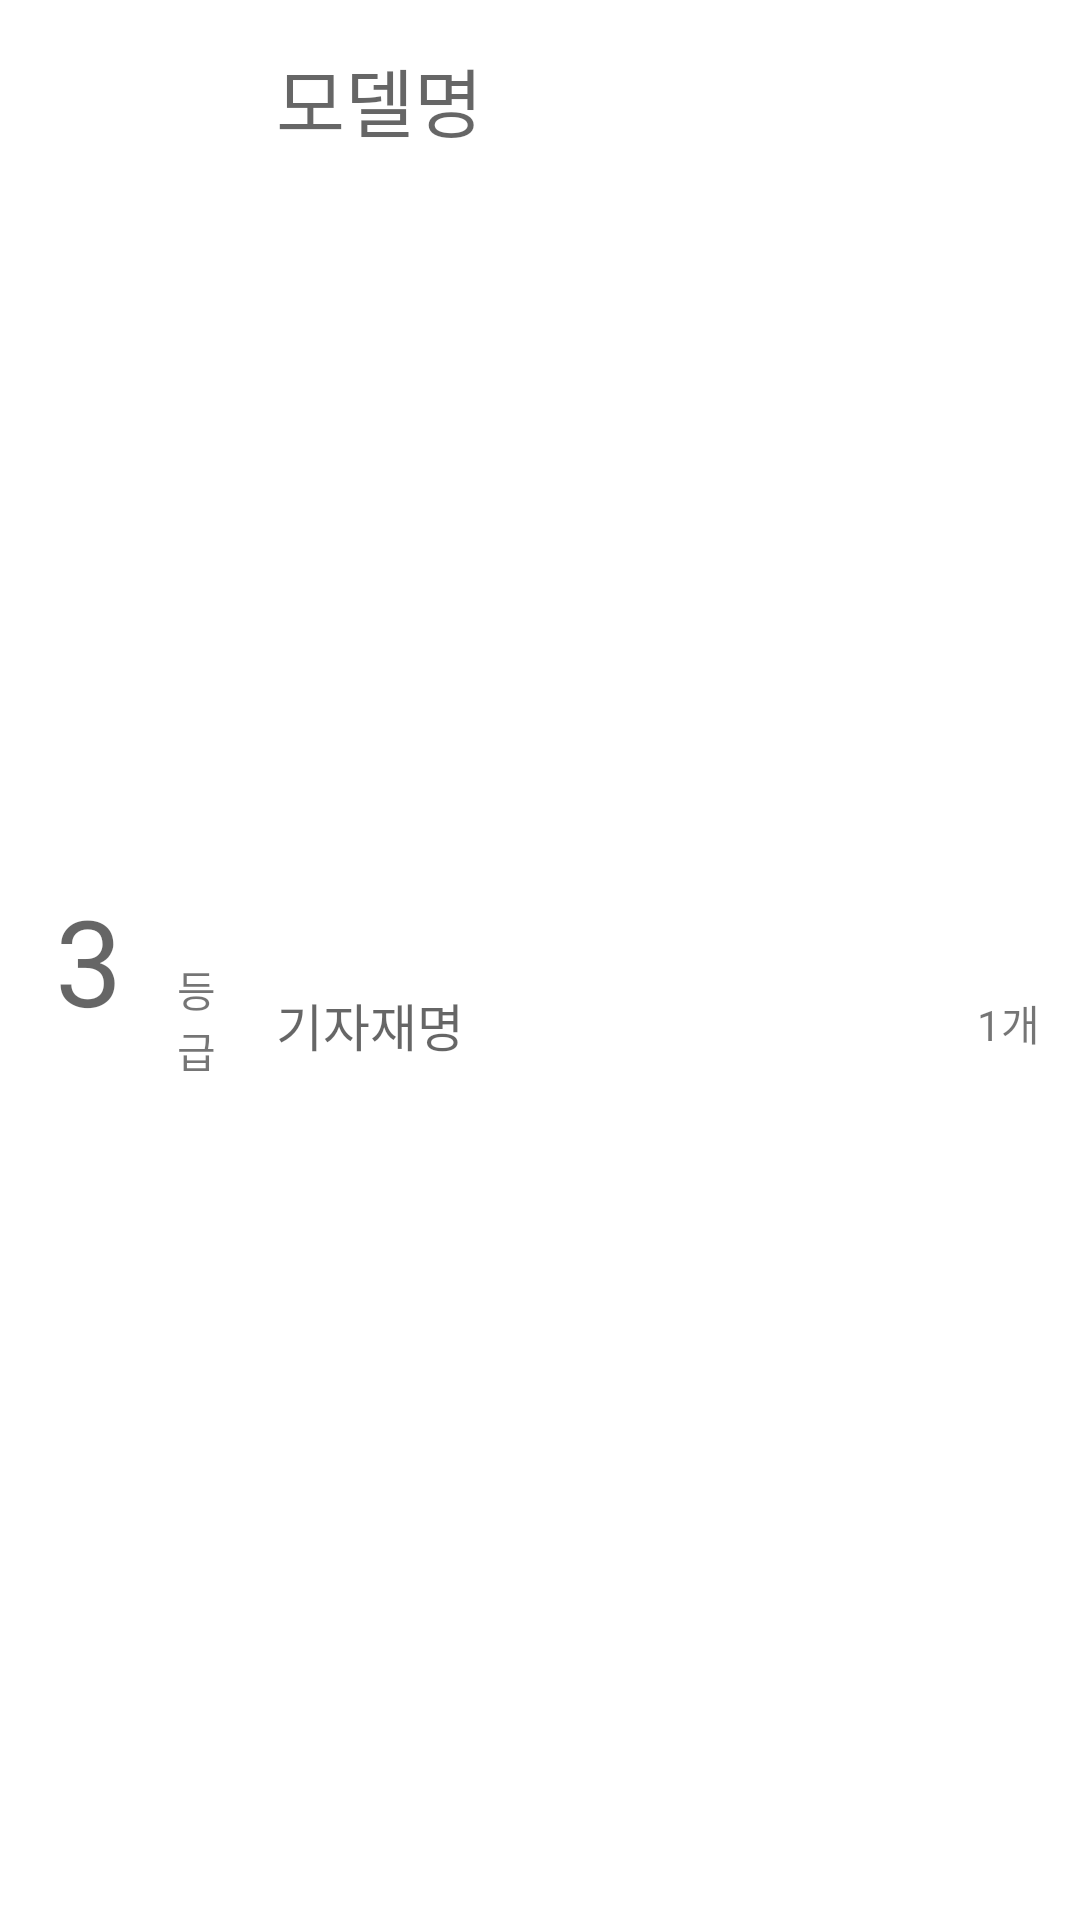

The Android layout XML behind this screen, and the referenced resources:
<!-- AndroidManifest.xml: application theme Theme.SampleContest -->
<!-- res/layout/save_item.xml -->
<?xml version="1.0" encoding="utf-8"?>
<LinearLayout xmlns:android="http://schemas.android.com/apk/res/android"
    android:layout_width="match_parent"
    android:layout_height="wrap_content"
    xmlns:app="http://schemas.android.com/apk/res-auto"
    android:orientation="vertical">


    <LinearLayout
        android:layout_width="match_parent"
        android:layout_height="match_parent"
        android:orientation="horizontal">

        <LinearLayout
            android:layout_width="match_parent"
            android:layout_height="match_parent"
            android:layout_weight="4"
            android:orientation="horizontal">

            <TextView
                android:id="@+id/rankText"
                android:layout_width="match_parent"
                android:layout_height="match_parent"
                android:layout_weight="6"
                android:fontFamily="@font/choice"
                android:gravity="center"
                android:hint="3"
                android:textSize="40dp" />

            <TextView
                android:id="@+id/textView10"
                android:layout_width="wrap_content"
                android:layout_height="wrap_content"
                android:layout_weight="6"
                android:text="등급" />
        </LinearLayout>

        <LinearLayout
                android:layout_width="match_parent"
                android:layout_height="match_parent"
                android:layout_marginLeft="20dp"
                android:layout_marginTop="15dp"
                android:layout_weight="1"
                android:layout_marginRight="10dp"
                android:layout_marginBottom="15dp"
                android:orientation="vertical">

            <TextView
                android:id="@+id/modelText"
                android:layout_width="wrap_content"
                android:layout_height="wrap_content"
                android:layout_marginBottom="10dp"
                android:layout_weight="1"
                android:fontFamily="@font/choice"
                android:hint="모델명"
                android:textColor="@color/black"
                android:textSize="25dp" />

            <LinearLayout
                android:layout_width="match_parent"
                android:layout_height="wrap_content"
                android:layout_weight="1"
                android:layout_marginBottom="3dp"
                android:orientation="horizontal">

                <TextView
                        android:id="@+id/nameText"
                        android:layout_width="wrap_content"
                        android:layout_height="wrap_content"
                        android:layout_weight="1"
                        android:fontFamily="@font/choice"
                        android:hint="기자재명"
                        android:textSize="17dp" />

                <TextView
                    android:id="@+id/countText"
                    android:layout_width="wrap_content"
                    android:layout_height="wrap_content"
                    android:layout_weight="1"
                    android:gravity="right"
                    android:text="1개 " />
            </LinearLayout>

        </LinearLayout>
    </LinearLayout>

</LinearLayout>
<!-- resources referenced by this layout -->
<resources>
  <color name="black">#FF000000</color>
  <style name="Theme.SampleContest" parent="Theme.MaterialComponents.DayNight.NoActionBar">
          
          <item name="colorPrimary">@color/mainColor</item>
          <item name="colorPrimaryVariant">@color/mainColor</item>
          <item name="colorOnPrimary">@color/appBarText</item>
          
          <item name="colorSecondary">@color/teal_200</item>
          <item name="colorSecondaryVariant">@color/teal_700</item>
          <item name="colorOnSecondary">@color/black</item>
          
          <item name="android:statusBarColor" tools:targetApi="l">?attr/colorPrimaryVariant</item>
          
      </style>
  <color name="mainColor">#9378FF</color>
  <color name="appBarText">#f8eded</color>
  <color name="teal_200">#FF03DAC5</color>
  <color name="teal_700">#FF018786</color>
</resources>
